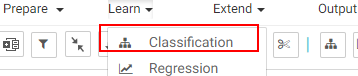
Task: Blank Project
Workflow: Learn_ClassificationNode

Step 1: click on the list item (chrome.exe)

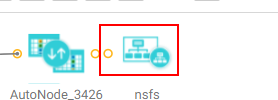
Step 2: click on the rect (chrome.exe)

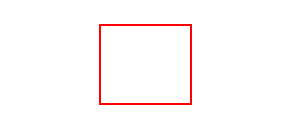
Step 3: hover over the flow-chart (chrome.exe)

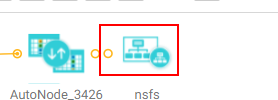
Step 4: click on the rect (chrome.exe)

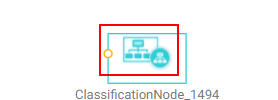
Step 5: click on the rect (chrome.exe)

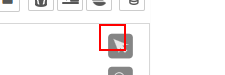
Step 6: click on the icon (chrome.exe)

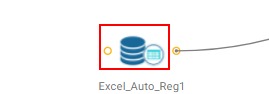
Step 7: click on the circle (chrome.exe)

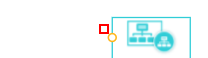
Step 8: click on the circle (chrome.exe)
